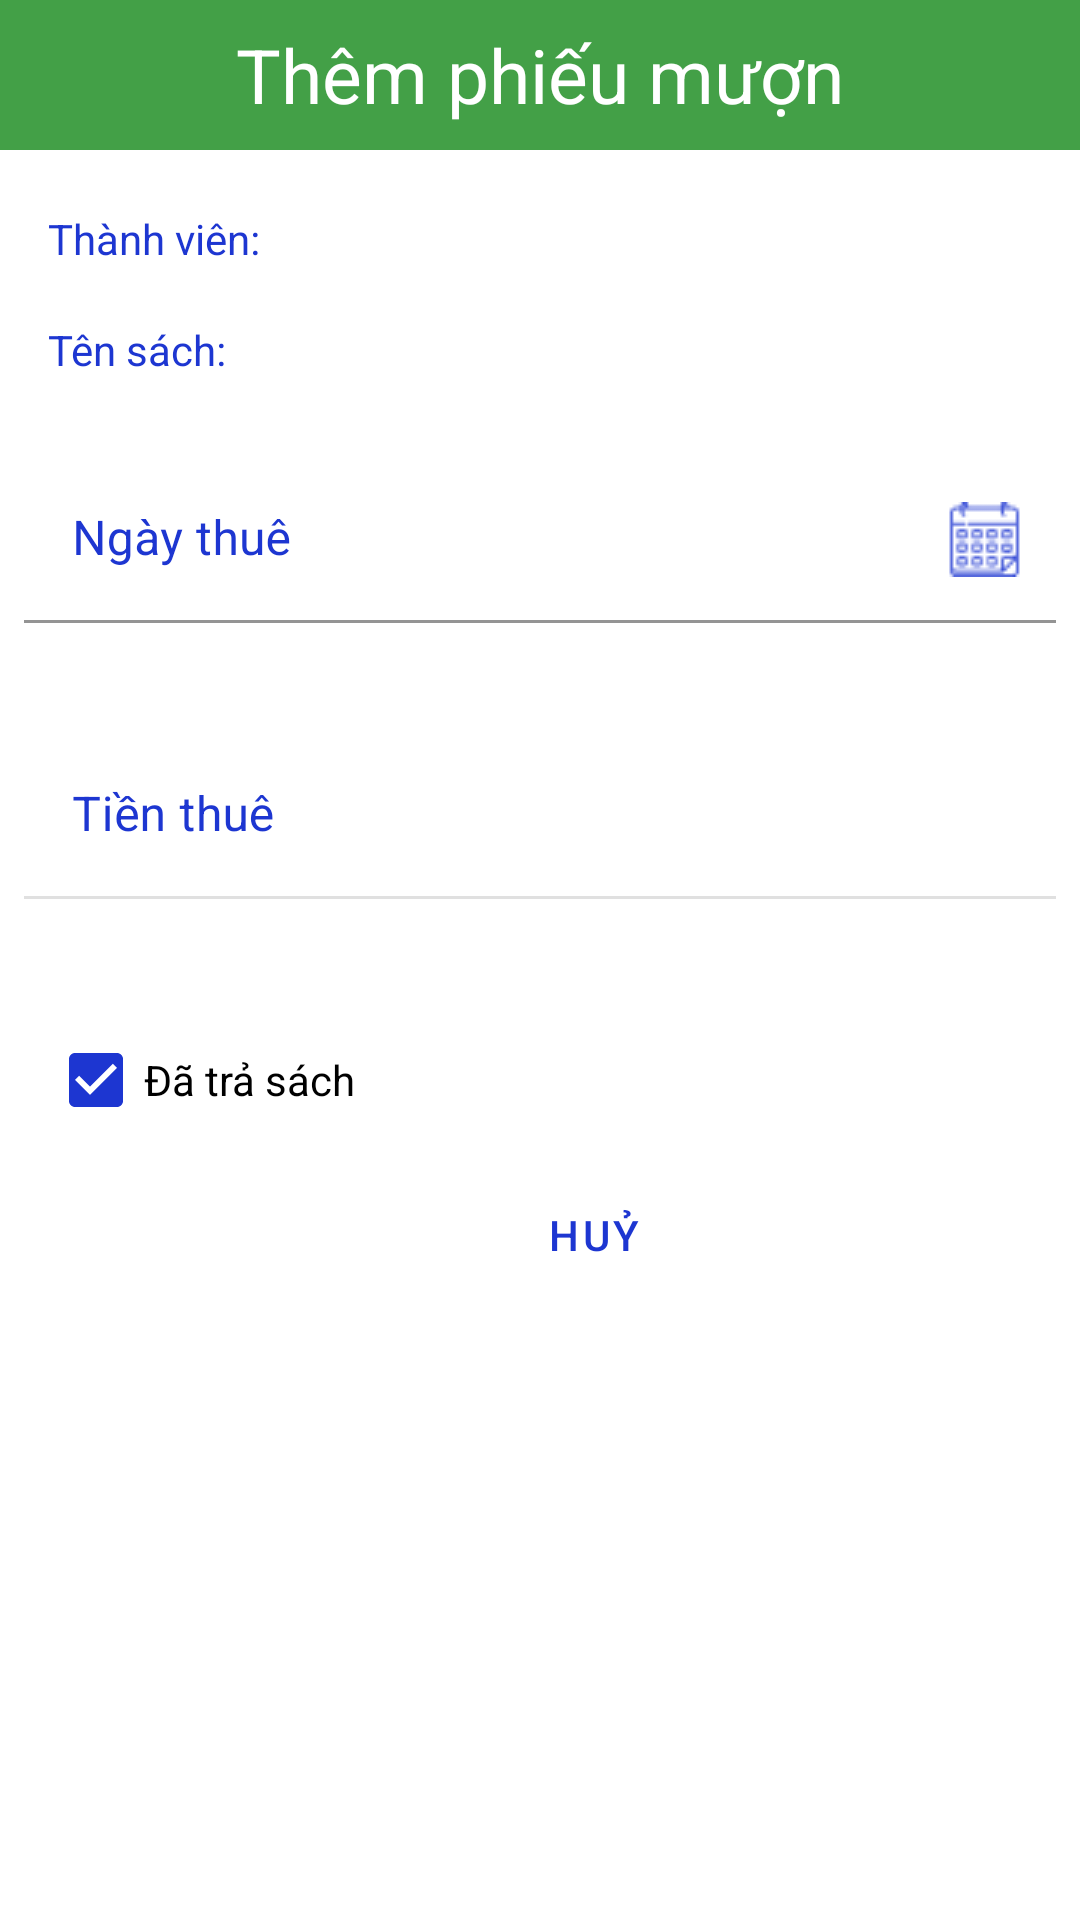

The Android layout XML behind this screen, and the referenced resources:
<!-- AndroidManifest.xml: application theme Theme.Datgvtph20617fptpolyphuongnamlib -->
<!-- res/layout/dialog_add_phieu_muon.xml -->
<?xml version="1.0" encoding="utf-8"?>
<LinearLayout xmlns:android="http://schemas.android.com/apk/res/android"
    xmlns:app="http://schemas.android.com/apk/res-auto"
    android:orientation="vertical"
    android:layout_width="match_parent"
    android:layout_height="match_parent">
    <TextView
        android:layout_width="match_parent"
        android:layout_height="50dp"
        android:text="Thêm phiếu mượn"
        android:gravity="center"
        android:textSize="25dp"
        android:background="@color/dialog"
        android:textColor="@color/white"/>
    <TextView
        android:layout_marginLeft="16dp"
        android:layout_marginTop="20dp"
        android:layout_width="wrap_content"
        android:layout_height="wrap_content"
        android:textColor="@color/text_btn"
        android:text="Thành viên: "/>
    <Spinner
        android:background="@drawable/custom_spn"
        android:layout_marginTop="8dp"
        android:layout_marginHorizontal="8dp"
        android:id="@+id/spn_thanh_vien"
        android:layout_width="match_parent"
        android:layout_height="wrap_content" />
    <TextView
        android:layout_marginLeft="16dp"
        android:layout_marginTop="10dp"
        android:layout_width="wrap_content"
        android:layout_height="wrap_content"
        android:textColor="@color/text_btn"
        android:text="Tên sách: "/>
    <Spinner
        android:background="@drawable/custom_spn"
        android:layout_marginTop="8dp"
        android:layout_marginHorizontal="8dp"
        android:id="@+id/spn_sach_frag_phieu_muon"
        android:layout_width="match_parent"
        android:layout_height="wrap_content" />
    <com.google.android.material.textfield.TextInputLayout
        android:padding="8dp"
        android:layout_marginTop="10dp"
        android:layout_width="match_parent"
        android:layout_height="wrap_content"
        android:id="@+id/input_ngay_thue_pm"
        android:hint="Ngày thuê"
        app:endIconMode="custom"
        app:endIconTint = "@color/text_btn"
        app:endIconDrawable = "@drawable/calendar"
        app:hintTextColor = "@color/text_btn"
        android:textColorHint = "@color/text_btn"
        app:boxStrokeColor = "@color/text_btn"
        app:errorEnabled="true">
        <com.google.android.material.textfield.TextInputEditText
            android:id="@+id/ed_ngay_thue_frag_pm"
            android:layout_width="match_parent"
            android:layout_height="wrap_content"
            android:background="@color/white"
            />
    </com.google.android.material.textfield.TextInputLayout>

    <com.google.android.material.textfield.TextInputLayout
        android:padding="8dp"
        android:layout_width="match_parent"
        android:layout_height="wrap_content"
        app:errorEnabled="true"
        android:hint="Tiền thuê"
        android:enabled="false"
        app:endIconTint = "@color/text_btn"
        app:hintTextColor = "@color/text_btn"
        app:boxStrokeColor = "@color/text_btn"
        android:textColorHint = "@color/text_btn">
        <com.google.android.material.textfield.TextInputEditText
            android:id="@+id/ed_tien_thue_frag_pm"
            android:inputType="number"
            android:layout_width="match_parent"
            android:layout_height="wrap_content"
            android:background="@color/white"
            android:textColor="@color/black"
            />
    </com.google.android.material.textfield.TextInputLayout>
    <CheckBox
        android:layout_marginLeft="16dp"
        android:layout_marginTop="8dp"
        android:layout_width="wrap_content"
        android:layout_height="wrap_content"
        android:checked="true"
        app:buttonTint = "@color/text_btn"
        android:id="@+id/chk_status"
        android:text="Đã trả sách"/>
    <LinearLayout
        android:layout_marginLeft="15dp"
        android:layout_marginRight="15dp"
        android:layout_marginTop="10dp"
        android:layout_marginBottom="15dp"
        android:layout_width="match_parent"
        android:layout_height="wrap_content"
        android:gravity="right"
        android:orientation="horizontal">
        <Button
            android:layout_width="wrap_content"
            android:layout_height="35dp"
            android:layout_marginRight="15dp"
            android:textColor="@color/text_btn"
            app:backgroundTint="#c4c4c4"
            style="@style/Widget.MaterialComponents.Button.TextButton"
            android:background="@drawable/btn_aleart"
            android:id="@+id/btn_dialog_cancle_add_phieu_muon"
            android:text="Huỷ"/>

        <Button
            android:id="@+id/btn_dialog_add_phieu_muon"
            style="@style/Widget.MaterialComponents.Button.TextButton"
            android:layout_width="wrap_content"
            android:layout_height="35dp"
            android:background="@drawable/btn_aleart"
            android:text="Thêm"
            android:textColor="@color/white"
            app:backgroundTint="@color/text_btn" />
    </LinearLayout>
</LinearLayout>
<!-- resources referenced by this layout -->
<resources>
  <color name="black">#FF000000</color>
  <color name="dialog">#FF43A047</color>
  <color name="text_btn">#1D36D1</color>
  <color name="white">#FFFFFFFF</color>
  <!-- drawable calendar: png bitmap (drawable-v24, 711 bytes) -->
  <style name="Theme.Datgvtph20617fptpolyphuongnamlib" parent="Theme.MaterialComponents.DayNight.NoActionBar">
          
          <item name="colorPrimary">@color/purple_500</item>
          <item name="colorPrimaryVariant">@color/purple_700</item>
          <item name="colorOnPrimary">@color/white</item>
          
          <item name="colorSecondary">@color/teal_200</item>
          <item name="colorSecondaryVariant">@color/teal_700</item>
          <item name="colorOnSecondary">@color/black</item>
          
          <item name="android:statusBarColor" tools:targetApi="l">?attr/colorPrimaryVariant</item>
          
      </style>
  <color name="purple_500">#FF6200EE</color>
  <color name="purple_700">#FF3700B3</color>
  <color name="teal_200">#FF03DAC5</color>
  <color name="teal_700">#FF018786</color>
</resources>
